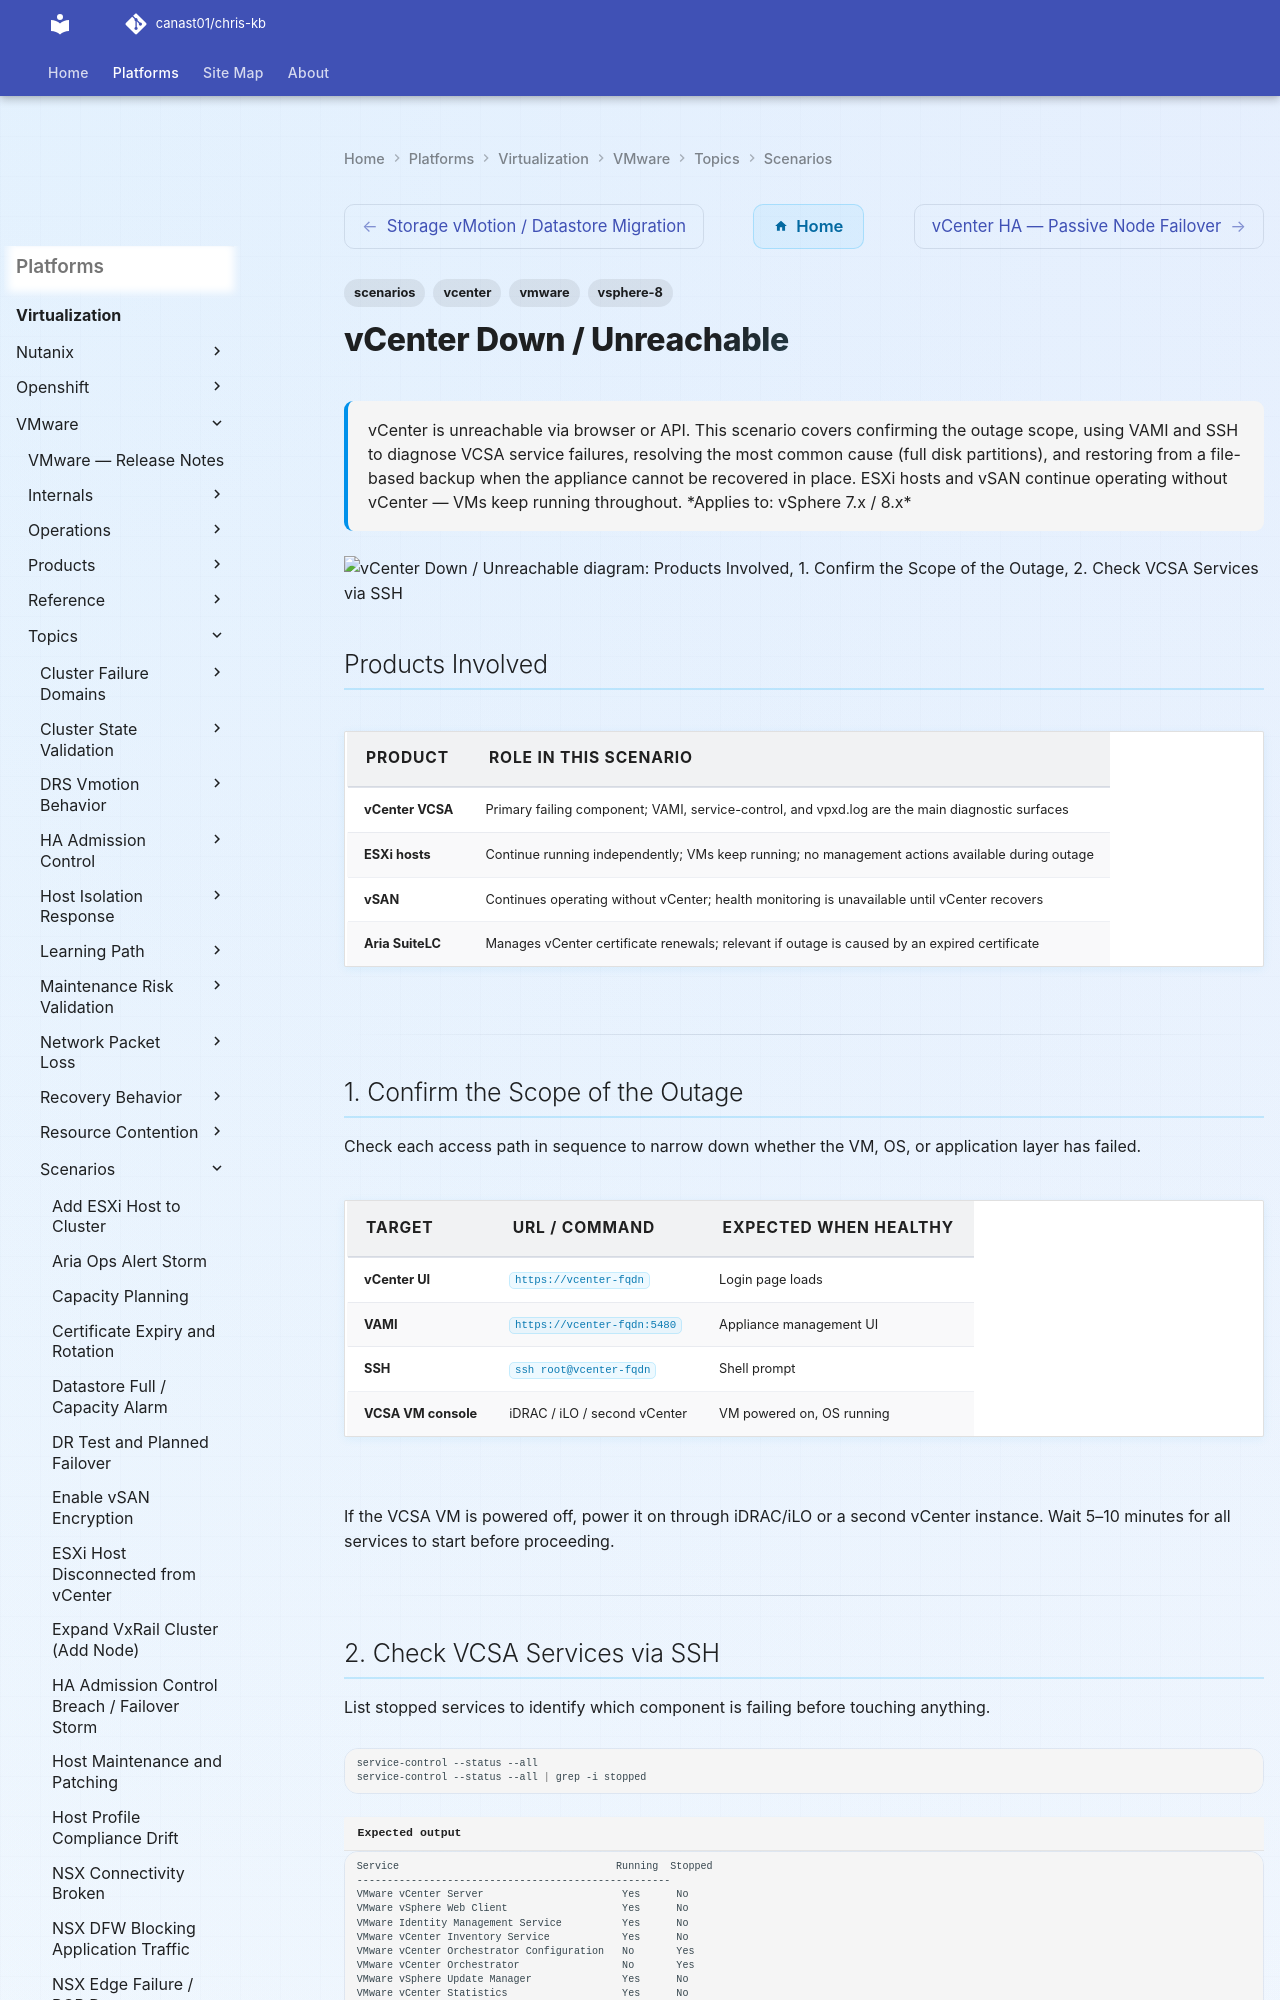

repository: canast01/chris-kb · page: virtualization/vmware/topics/scenarios/vcenter-down/index.html · generator: mkdocs

---
tags:
  - scenarios
  - vcenter
  - vmware
  - vsphere-8
description: "vCenter is unreachable via browser or API. This scenario covers confirming the outage scope, using VAMI and SSH to diagnose VCSA service failures..."
---
# vCenter Down / Unreachable

<div class="kb-summary">
vCenter is unreachable via browser or API. This scenario covers confirming the outage scope, using VAMI
and SSH to diagnose VCSA service failures, resolving the most common cause (full disk partitions), and
restoring from a file-based backup when the appliance cannot be recovered in place. ESXi hosts and vSAN
continue operating without vCenter — VMs keep running throughout.

*Applies to: vSphere 7.x / 8.x*
</div>

```d2
direction: down

products_involved: "Products Involved" {shape: rectangle}
1_confirm_the_scope_of_the_outage: "1. Confirm the Scope of the Outage" {shape: rectangle}
2_check_vcsa_services_via_ssh: "2. Check VCSA Services via SSH" {shape: rectangle}
3_check_disk_space_the_most_common_c: "3. Check Disk Space — the Most Common Cause" {shape: rectangle}
4_use_vami_for_health_overview: "4. Use VAMI for Health Overview" {shape: rectangle}
5_check_the_postgresql_embedded_data: "5. Check the PostgreSQL Embedded Database" {shape: rectangle}

products_involved -> 1_confirm_the_scope_of_the_outage: uses
1_confirm_the_scope_of_the_outage -> 2_check_vcsa_services_via_ssh: uses
2_check_vcsa_services_via_ssh -> 3_check_disk_space_the_most_common_c: uses
3_check_disk_space_the_most_common_c -> 4_use_vami_for_health_overview: uses
4_use_vami_for_health_overview -> 5_check_the_postgresql_embedded_data: uses
```

## Products Involved

| Product | Role in This Scenario |
|---|---|
| vCenter VCSA | Primary failing component; VAMI, service-control, and vpxd.log are the main diagnostic surfaces |
| ESXi hosts | Continue running independently; VMs keep running; no management actions available during outage |
| vSAN | Continues operating without vCenter; health monitoring is unavailable until vCenter recovers |
| Aria SuiteLC | Manages vCenter certificate renewals; relevant if outage is caused by an expired certificate |

---

## 1. Confirm the Scope of the Outage

Check each access path in sequence to narrow down whether the VM, OS, or application layer has failed.

| Target | URL / Command | Expected when healthy |
|---|---|---|
| vCenter UI | `https://vcenter-fqdn` | Login page loads |
| VAMI | `https://vcenter-fqdn:5480` | Appliance management UI |
| SSH | `ssh root@vcenter-fqdn` | Shell prompt |
| VCSA VM console | iDRAC / iLO / second vCenter | VM powered on, OS running |

If the VCSA VM is powered off, power it on through iDRAC/iLO or a second vCenter instance. Wait 5–10 minutes for all services to start before proceeding.

---
